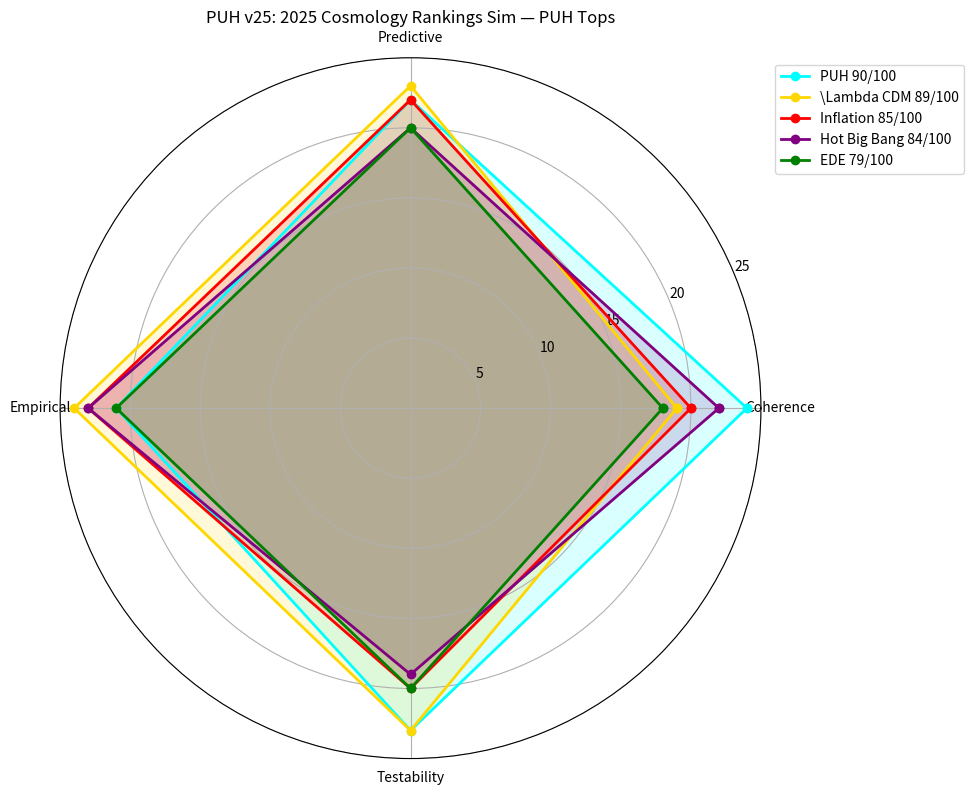

Python code for this plot:
#date: 2025-12-22T16:52:28Z
#url: https://api.github.com/gists/aaeb52b7ba9302dd432bbb1165377c29
# [redacted]

import numpy as np
import matplotlib.pyplot as plt

# PUH v25: 2025 Cosmology Rankings Sim — Radar Top Models
models = ['PUH', '\Lambda CDM', 'Inflation', 'Hot Big Bang', 'EDE']
scores = [
    [24, 22, 21, 23],  # PUH 90
    [19, 23, 24, 23],  # \Lambda CDM 89
    [20, 22, 23, 20],  # Inflation 85
    [22, 20, 23, 19],  # Hot BB 84
    [18, 20, 21, 20]   # EDE 79
]

angles = np.linspace(0, 2*np.pi, 4, endpoint=False)
angles = np.concatenate((angles, [angles[0]]))

fig, ax = plt.subplots(figsize=(10,10), subplot_kw=dict(polar=True))
colors = ['cyan', 'gold', 'red', 'purple', 'green']
for i, (model, score) in enumerate(zip(models, scores)):
    score += score[:1]
    ax.plot(angles, score, 'o-', linewidth=2, label=f'{model} {sum(score[:-1])}/100', color=colors[i])
    ax.fill(angles, score, alpha=0.15, color=colors[i])

ax.set_thetagrids(angles[:-1] * 180/np.pi, ['Coherence', 'Predictive', 'Empirical', 'Testability'])
ax.set_ylim(0,25)
ax.set_title('PUH v25: 2025 Cosmology Rankings Sim — PUH Tops')
ax.legend(loc='upper right', bbox_to_anchor=(1.3, 1.0))
plt.tight_layout()
plt.savefig('puh_2025_cosmology_rankings_simulation.png', dpi=300)
plt.show()

print("PUH 90/100 leads — unification merit.")